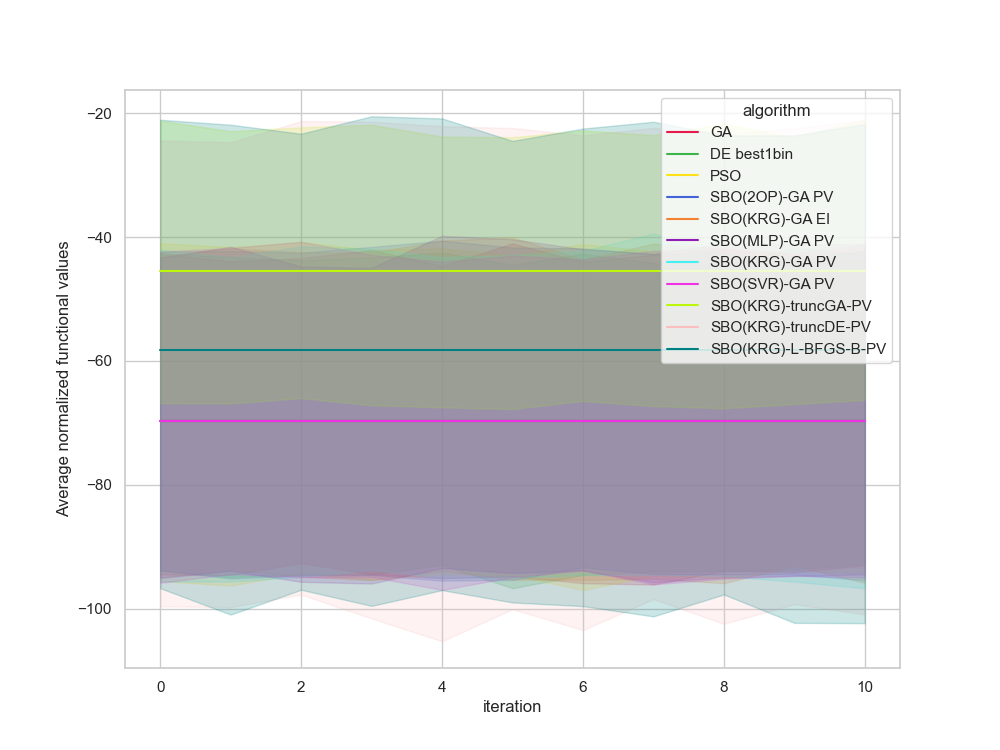

Values plotted in this chart, from the file beside it:
, Unnamed: 0, value, iteration, algorithm, replicate
0, 0.0, -42.03, 0, GA, 0
1, 1.0, -42.03, 1, GA, 0
2, 2.0, -42.03, 2, GA, 0
3, 3.0, -42.03, 3, GA, 0
4, 4.0, -42.03, 4, GA, 0
5, 5.0, -42.03, 5, GA, 0
6, 6.0, -42.03, 6, GA, 0
7, 7.0, -42.03, 7, GA, 0
8, 8.0, -42.03, 8, GA, 0
9, 9.0, -42.03, 9, GA, 0
10, 10.0, -42.03, 10, GA, 0
11, 11.0, -106.6, 0, GA, 1
12, 12.0, -106.6, 1, GA, 1
13, 13.0, -106.6, 2, GA, 1
14, 14.0, -106.6, 3, GA, 1
15, 15.0, -106.6, 4, GA, 1
16, 16.0, -106.6, 5, GA, 1
17, 17.0, -106.6, 6, GA, 1
18, 18.0, -106.6, 7, GA, 1
19, 19.0, -106.6, 8, GA, 1
20, 20.0, -106.6, 9, GA, 1
21, 21.0, -106.6, 10, GA, 1
22, 22.0, -105.1, 0, GA, 2
23, 23.0, -105.1, 1, GA, 2
24, 24.0, -105.1, 2, GA, 2
25, 25.0, -105.1, 3, GA, 2
26, 26.0, -105.1, 4, GA, 2
27, 27.0, -105.1, 5, GA, 2
28, 28.0, -105.1, 6, GA, 2
29, 29.0, -105.1, 7, GA, 2
30, 30.0, -105.1, 8, GA, 2
31, 31.0, -105.1, 9, GA, 2
32, 32.0, -105.1, 10, GA, 2
33, 33.0, -64.45, 0, GA, 3
34, 34.0, -64.45, 1, GA, 3
35, 35.0, -64.45, 2, GA, 3
36, 36.0, -64.45, 3, GA, 3
37, 37.0, -64.45, 4, GA, 3
38, 38.0, -64.45, 5, GA, 3
39, 39.0, -64.45, 6, GA, 3
40, 40.0, -64.45, 7, GA, 3
41, 41.0, -64.45, 8, GA, 3
42, 42.0, -64.45, 9, GA, 3
43, 43.0, -64.45, 10, GA, 3
44, 44.0, -69.98, 0, GA, 4
45, 45.0, -69.98, 1, GA, 4
46, 46.0, -69.98, 2, GA, 4
47, 47.0, -69.98, 3, GA, 4
48, 48.0, -69.98, 4, GA, 4
49, 49.0, -69.98, 5, GA, 4
50, 50.0, -69.98, 6, GA, 4
51, 51.0, -69.98, 7, GA, 4
52, 52.0, -69.98, 8, GA, 4
53, 53.0, -69.98, 9, GA, 4
54, 54.0, -69.98, 10, GA, 4
55, 55.0, -109.2, 0, GA, 5
56, 56.0, -109.2, 1, GA, 5
57, 57.0, -109.2, 2, GA, 5
58, 58.0, -109.2, 3, GA, 5
59, 59.0, -109.2, 4, GA, 5
... 1,150 more rows
